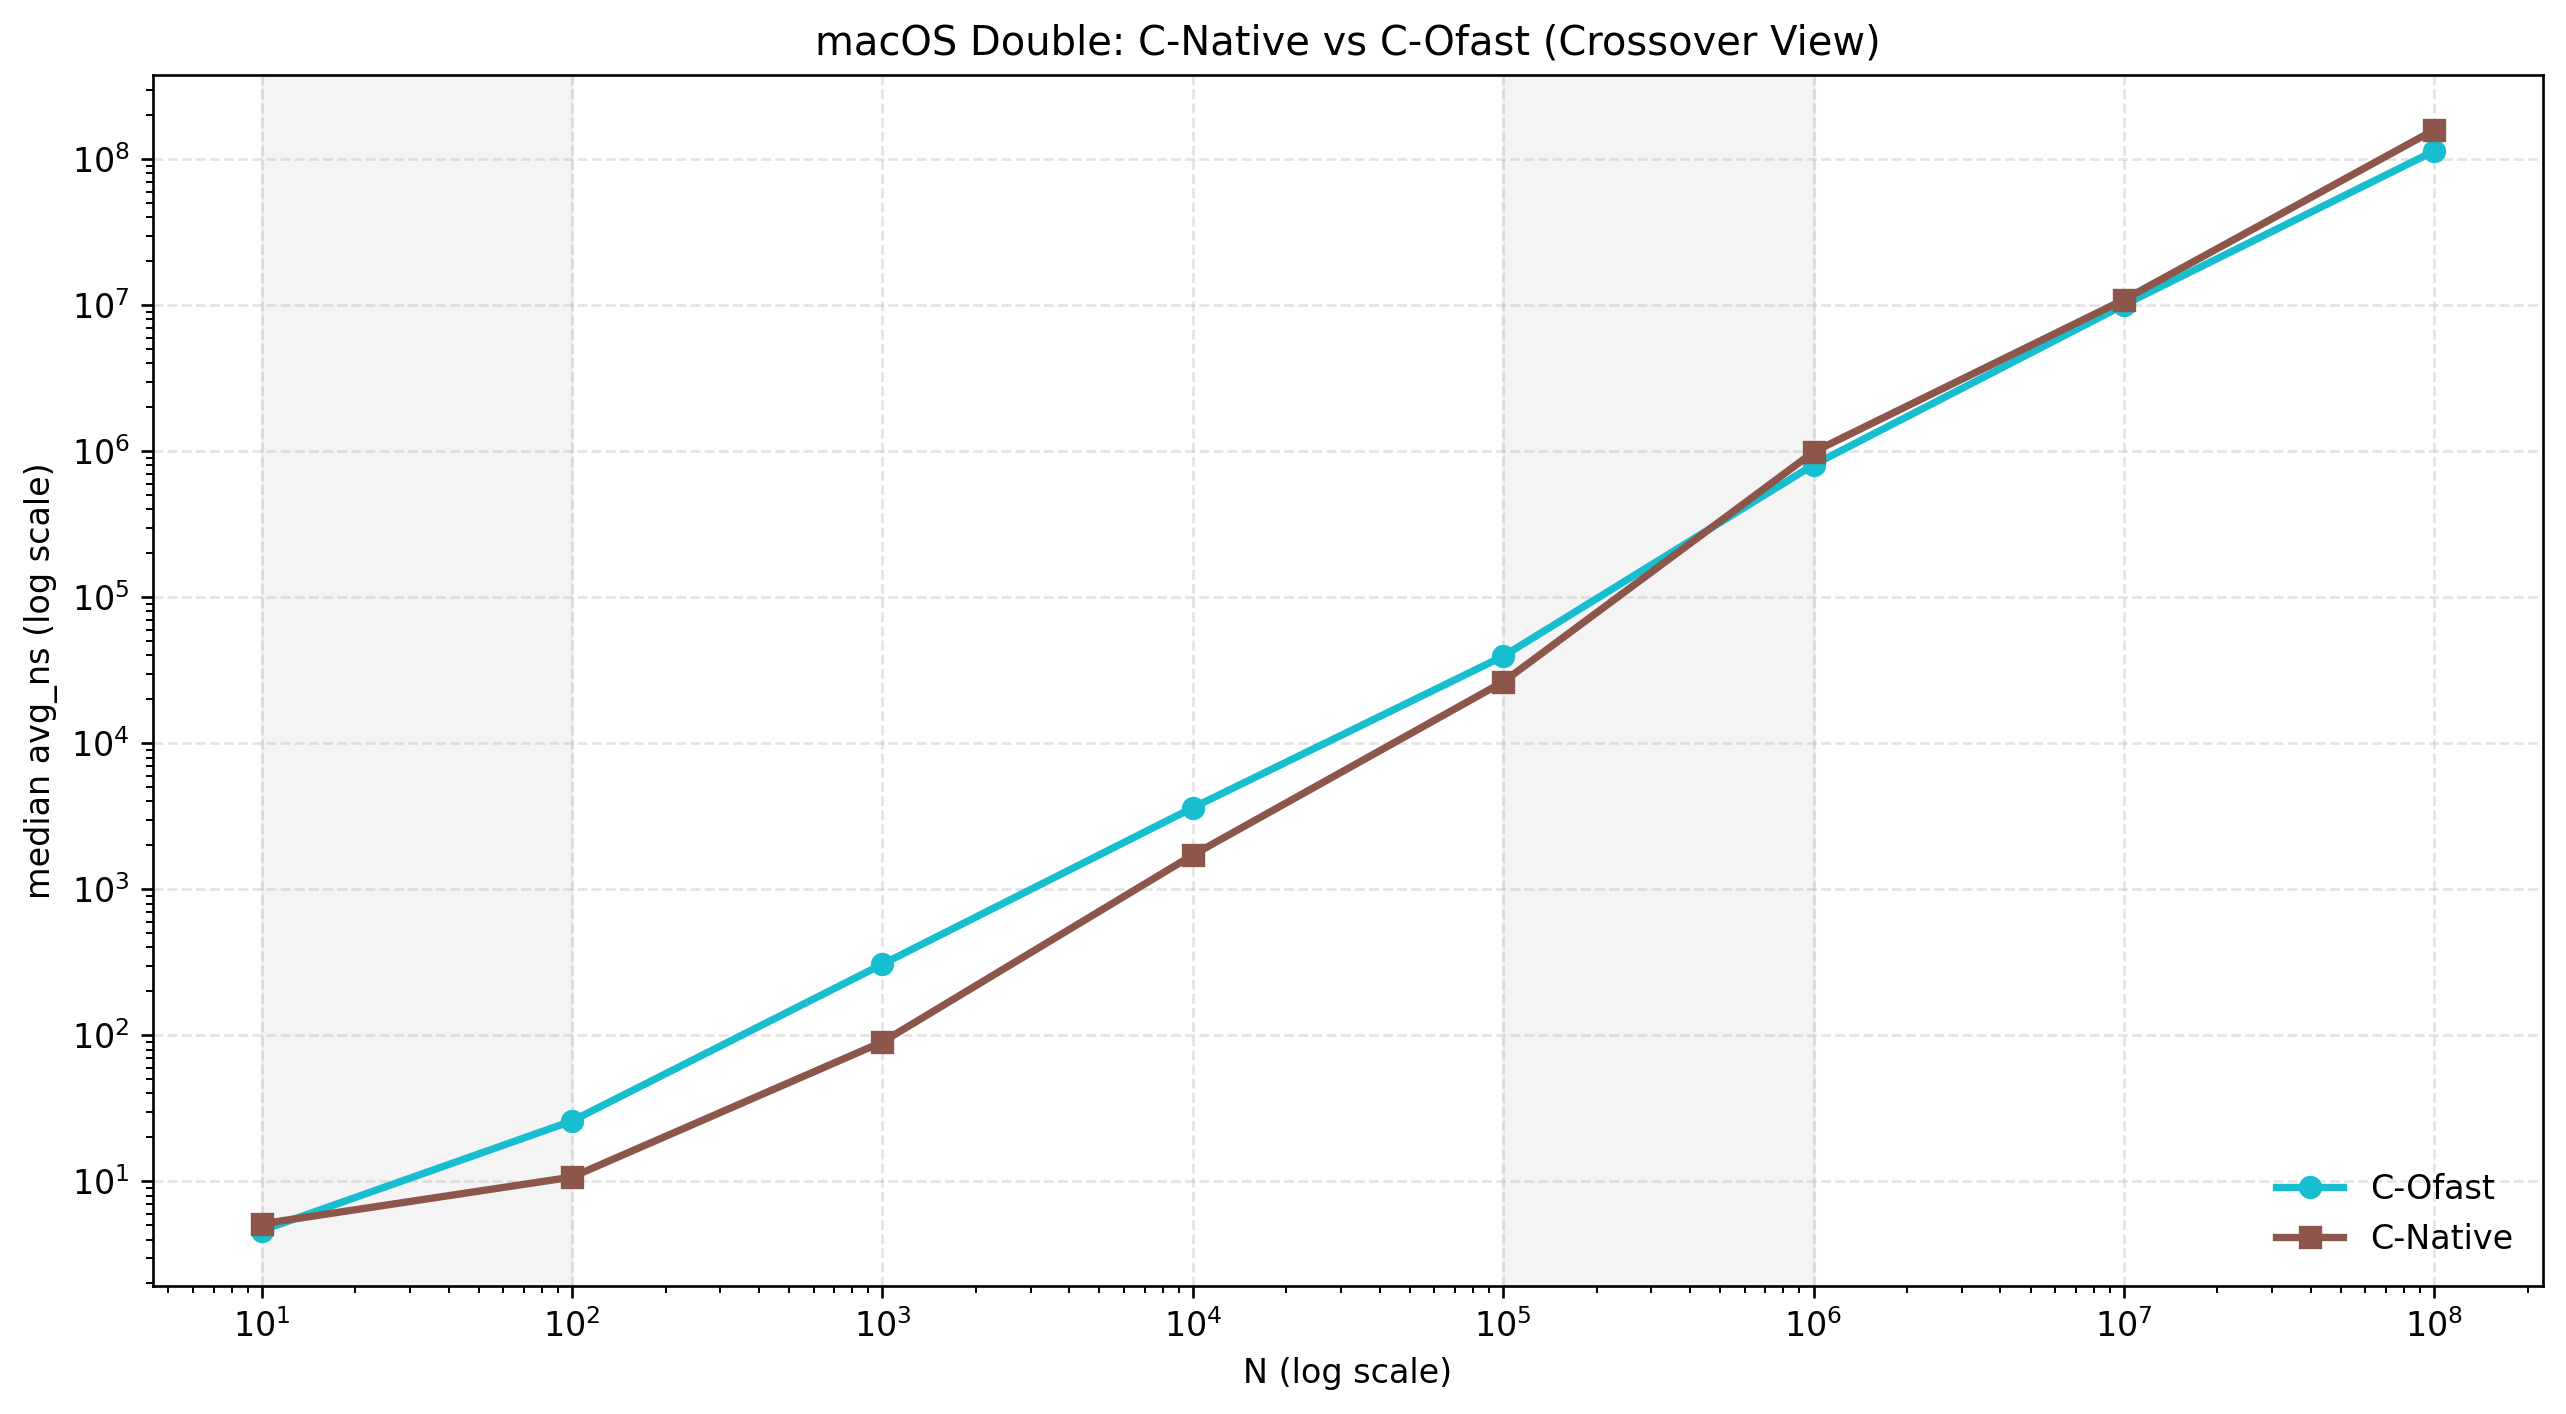

The file beside this chart, header and first rows:
N, ofast_ns, native_ns, native_minus_ofast
10, 4.61, 5.12, 0.51
100, 25.95, 10.71, -15.24
1000, 307.4, 90.2, -217.2
10000, 3624, 1720, -1904
100000, 39515, 26355, -13160
1000000, 808150, 990100, 181950
10000000, 10067000, 10922500, 855500
100000000, 113976000, 158948000, 44972000
